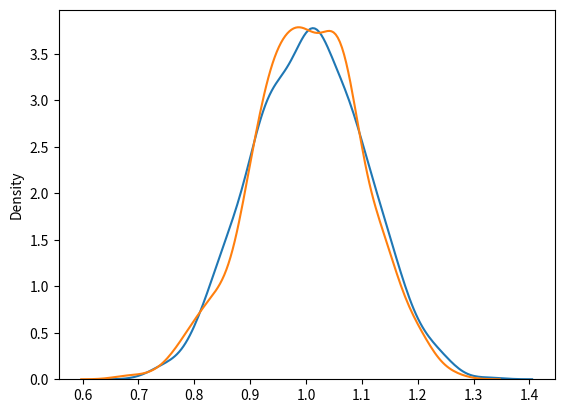

Source code (Python):
# mean and standard deviation

import numpy as np
from scipy.stats import moment
import matplotlib.pyplot as plt
import math
import seaborn as sns


# generate random sample by known parameters
mu = 1
sigma = 0.1
KnewData = np.random.normal(mu, sigma, 1000)

knowData_array = np.array(KnewData)

# find density parameters
mu_bar = sum(KnewData) / len(KnewData)
sigma_bar = sum((knowData_array - mu_bar) ** 2) / len(KnewData)

# use scipy library to find methods
FirstMoment = moment(KnewData, moment=1)
SecondMoment = moment(KnewData, moment=2)

# generate random sample by estimated parameters
UnKnewData = np.random.normal(mu_bar, math.sqrt(sigma_bar), 1000)


sns.distplot(KnewData, hist=False)
sns.distplot(UnKnewData, hist=False)
plt.show()

print('FirstMoment:', FirstMoment)
print('SecondMoment:', math.sqrt(SecondMoment))
print('manual first moment:', mu_bar)
print('manual second metod:', math.sqrt(sigma_bar))
